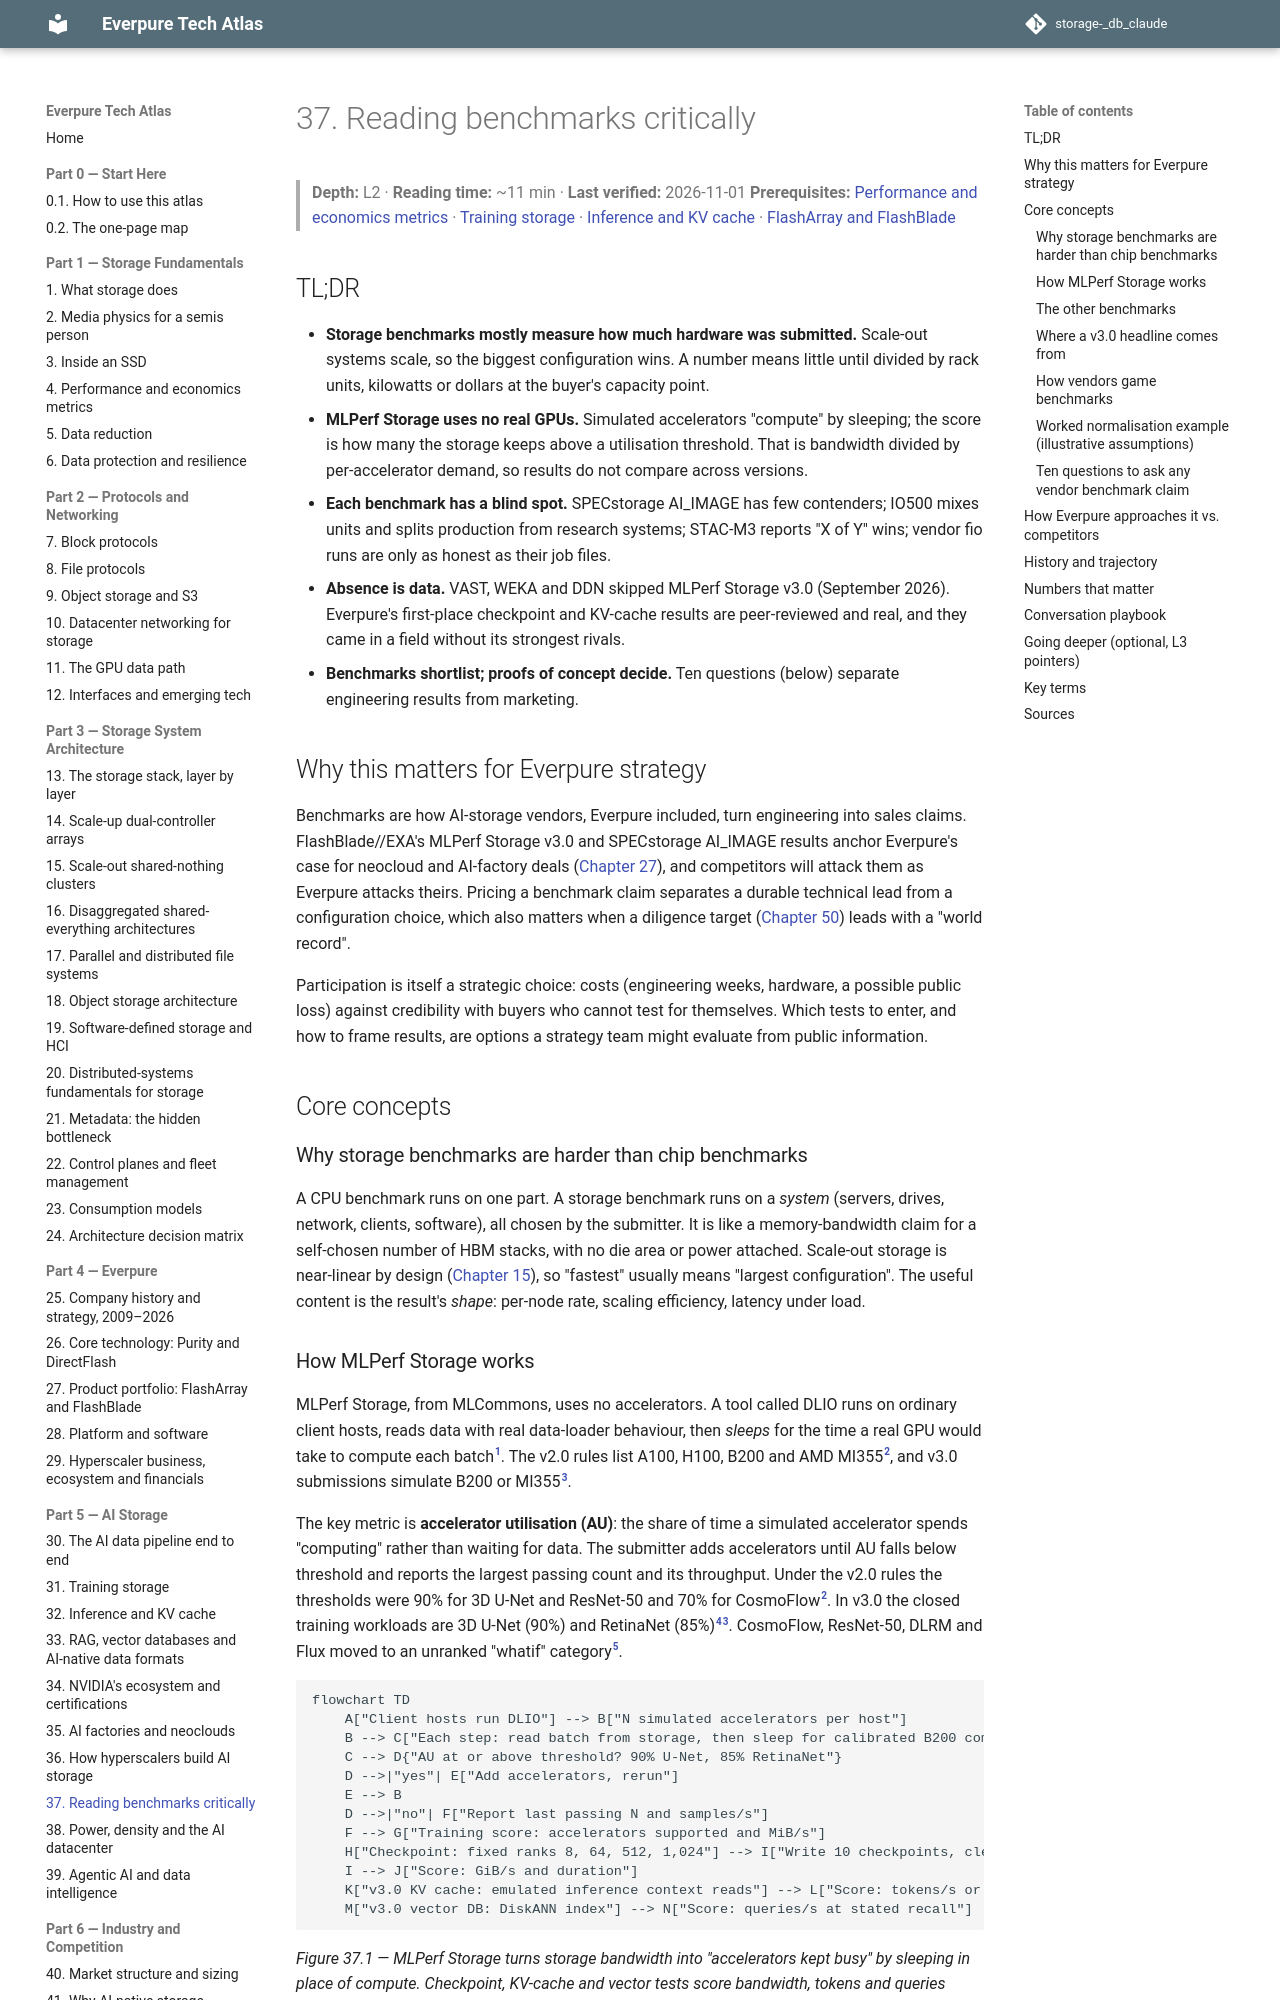

repository: FrankHuang94/storage-_db_claude · page: 05-ai-storage/37-reading-benchmarks/index.html · generator: mkdocs

# 37. Reading benchmarks critically

> **Depth:** L2 · **Reading time:** ~11 min · **Last verified:** 2026-11-01
> **Prerequisites:** [Performance and economics metrics](../01-storage-fundamentals/04-performance-and-economics-metrics.md) · [Training storage](31-training-storage.md) · [Inference and KV cache](32-inference-and-kv-cache.md) · [FlashArray and FlashBlade](../04-everpure/27-flasharray-and-flashblade.md)

## TL;DR

- **Storage benchmarks mostly measure how much hardware was submitted.** Scale-out systems scale, so the biggest configuration wins. A number means little until divided by rack units, kilowatts or dollars at the buyer's capacity point.
- **MLPerf Storage uses no real GPUs.** Simulated accelerators "compute" by sleeping; the score is how many the storage keeps above a utilisation threshold. That is bandwidth divided by per-accelerator demand, so results do not compare across versions.
- **Each benchmark has a blind spot.** SPECstorage AI_IMAGE has few contenders; IO500 mixes units and splits production from research systems; STAC-M3 reports "X of Y" wins; vendor fio runs are only as honest as their job files.
- **Absence is data.** VAST, WEKA and DDN skipped MLPerf Storage v3.0 (September 2026). Everpure's first-place checkpoint and KV-cache results are peer-reviewed and real, and they came in a field without its strongest rivals.
- **Benchmarks shortlist; proofs of concept decide.** Ten questions (below) separate engineering results from marketing.

## Why this matters for Everpure strategy

Benchmarks are how AI-storage vendors, Everpure included, turn engineering into sales claims. FlashBlade//EXA's MLPerf Storage v3.0 and SPECstorage AI_IMAGE results anchor Everpure's case for neocloud and AI-factory deals ([Chapter 27](../04-everpure/27-flasharray-and-flashblade.md)), and competitors will attack them as Everpure attacks theirs. Pricing a benchmark claim separates a durable technical lead from a configuration choice, which also matters when a diligence target ([Chapter 50](../06-industry-and-competition/50-diligence-framework.md)) leads with a "world record".

Participation is itself a strategic choice: costs (engineering weeks, hardware, a possible public loss) against credibility with buyers who cannot test for themselves. Which tests to enter, and how to frame results, are options a strategy team might evaluate from public information.

## Core concepts

### Why storage benchmarks are harder than chip benchmarks

A CPU benchmark runs on one part. A storage benchmark runs on a *system* (servers, drives, network, clients, software), all chosen by the submitter. It is like a memory-bandwidth claim for a self-chosen number of HBM stacks, with no die area or power attached. Scale-out storage is near-linear by design ([Chapter 15](../03-system-architecture/15-scale-out-shared-nothing.md)), so "fastest" usually means "largest configuration". The useful content is the result's *shape*: per-node rate, scaling efficiency, latency under load.
